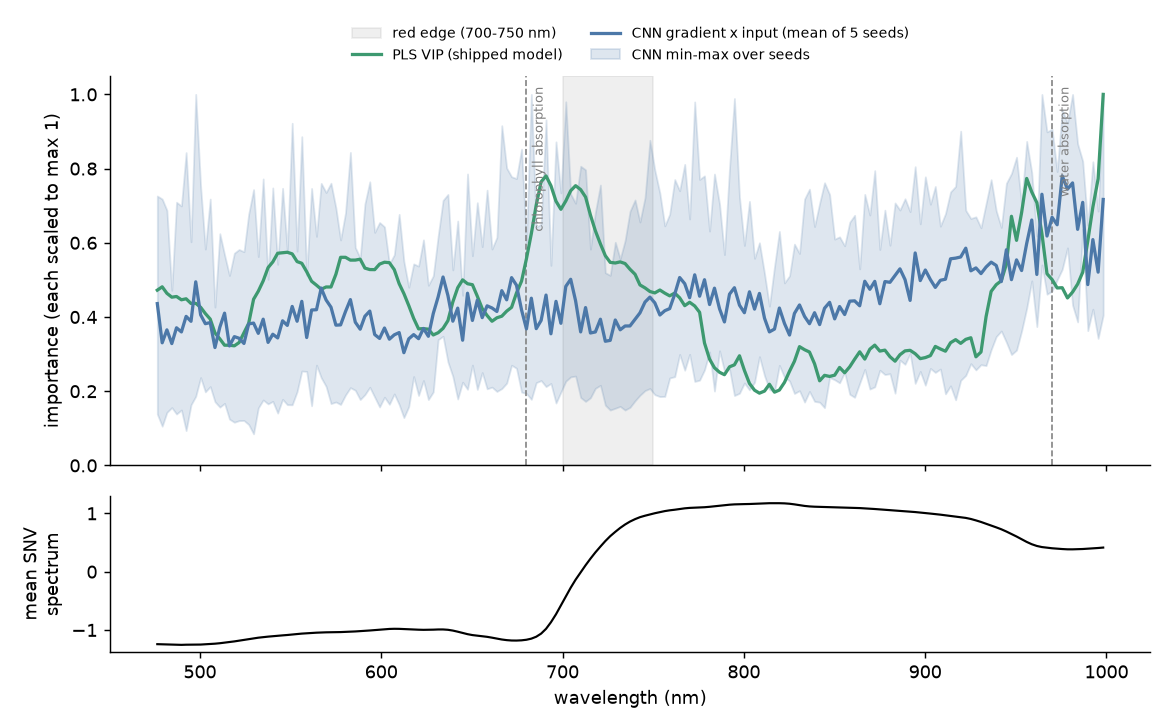

The table this chart was drawn from, first rows:
wavelength_nm, vip, vip_scaled, cnn_grad_x_input_scaled
476.5, 1.005, 0.4723, 0.4361
479.2, 1.025, 0.4814, 0.3305
481.8, 0.9874, 0.4639, 0.3653
484.5, 0.9652, 0.4534, 0.3284
487.1, 0.9692, 0.4553, 0.3710
489.8, 0.9502, 0.4464, 0.3598
492.4, 0.9559, 0.4491, 0.4017
495.1, 0.9291, 0.4365, 0.3883
497.7, 0.9302, 0.4370, 0.4949
500.4, 0.9072, 0.4262, 0.4059
503.0, 0.8713, 0.4093, 0.3820
505.7, 0.8395, 0.3944, 0.3850
508.3, 0.7604, 0.3572, 0.3177
511.0, 0.7259, 0.3410, 0.3727
513.6, 0.6897, 0.3240, 0.4104
516.3, 0.6896, 0.3240, 0.3220
519.0, 0.6860, 0.3223, 0.3471
521.6, 0.7048, 0.3311, 0.3428
524.3, 0.7616, 0.3578, 0.3287
526.9, 0.8152, 0.3830, 0.3813
529.6, 0.9533, 0.4478, 0.3837
532.2, 0.9993, 0.4695, 0.3560
534.9, 1.059, 0.4973, 0.3941
537.6, 1.135, 0.5331, 0.3316
540.2, 1.167, 0.5484, 0.3535
542.9, 1.217, 0.5719, 0.3436
545.6, 1.22, 0.5731, 0.3898
548.2, 1.223, 0.5745, 0.3773
550.9, 1.214, 0.5702, 0.4285
553.6, 1.169, 0.5494, 0.3886
556.2, 1.16, 0.5448, 0.4422
558.9, 1.111, 0.5220, 0.3447
561.6, 1.056, 0.4963, 0.4189
564.3, 1.034, 0.4858, 0.4197
566.9, 1.011, 0.4748, 0.4780
569.6, 1.024, 0.4809, 0.4460
572.3, 1.024, 0.4809, 0.4264
575.0, 1.097, 0.5152, 0.3781
577.6, 1.194, 0.5609, 0.3787
580.3, 1.194, 0.5609, 0.4147
583.0, 1.178, 0.5533, 0.4469
585.7, 1.178, 0.5534, 0.3861
588.4, 1.183, 0.5558, 0.3671
591.0, 1.132, 0.5318, 0.4020
593.7, 1.124, 0.5279, 0.4160
596.4, 1.123, 0.5277, 0.3527
599.1, 1.155, 0.5426, 0.3423
601.8, 1.166, 0.5476, 0.3703
604.5, 1.163, 0.5464, 0.3402
607.2, 1.123, 0.5276, 0.3520
609.9, 1.042, 0.4898, 0.3580
612.5, 0.9860, 0.4632, 0.3038
615.2, 0.9169, 0.4308, 0.3412
617.9, 0.8434, 0.3962, 0.3526
620.6, 0.7834, 0.3680, 0.3416
623.3, 0.7848, 0.3687, 0.3692
626.0, 0.7816, 0.3672, 0.3481
628.7, 0.7485, 0.3516, 0.4093
631.4, 0.7614, 0.3577, 0.4542
634.1, 0.7862, 0.3694, 0.5078
... 132 more rows
